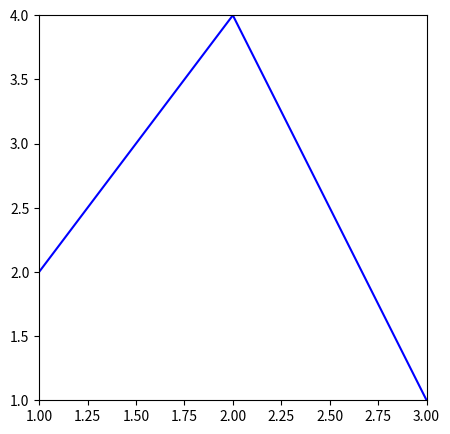

Reproduce this figure in Python.
from mpl_toolkits import mplot3d # plotting a 3d dimension
import numpy as np
import matplotlib.pyplot as plt

figure, axes = plt.subplots(figsize=(5,5))

x = np.arange(-100, 100)
y = np.piecewise(x, [x < 2, x >= 2], [lambda x: 2*x, lambda x: -3*x+10])

axes.set_xlim([1,3])
axes.set_ylim([1,4])

plt.plot(x,y,c="blue")
plt.show()